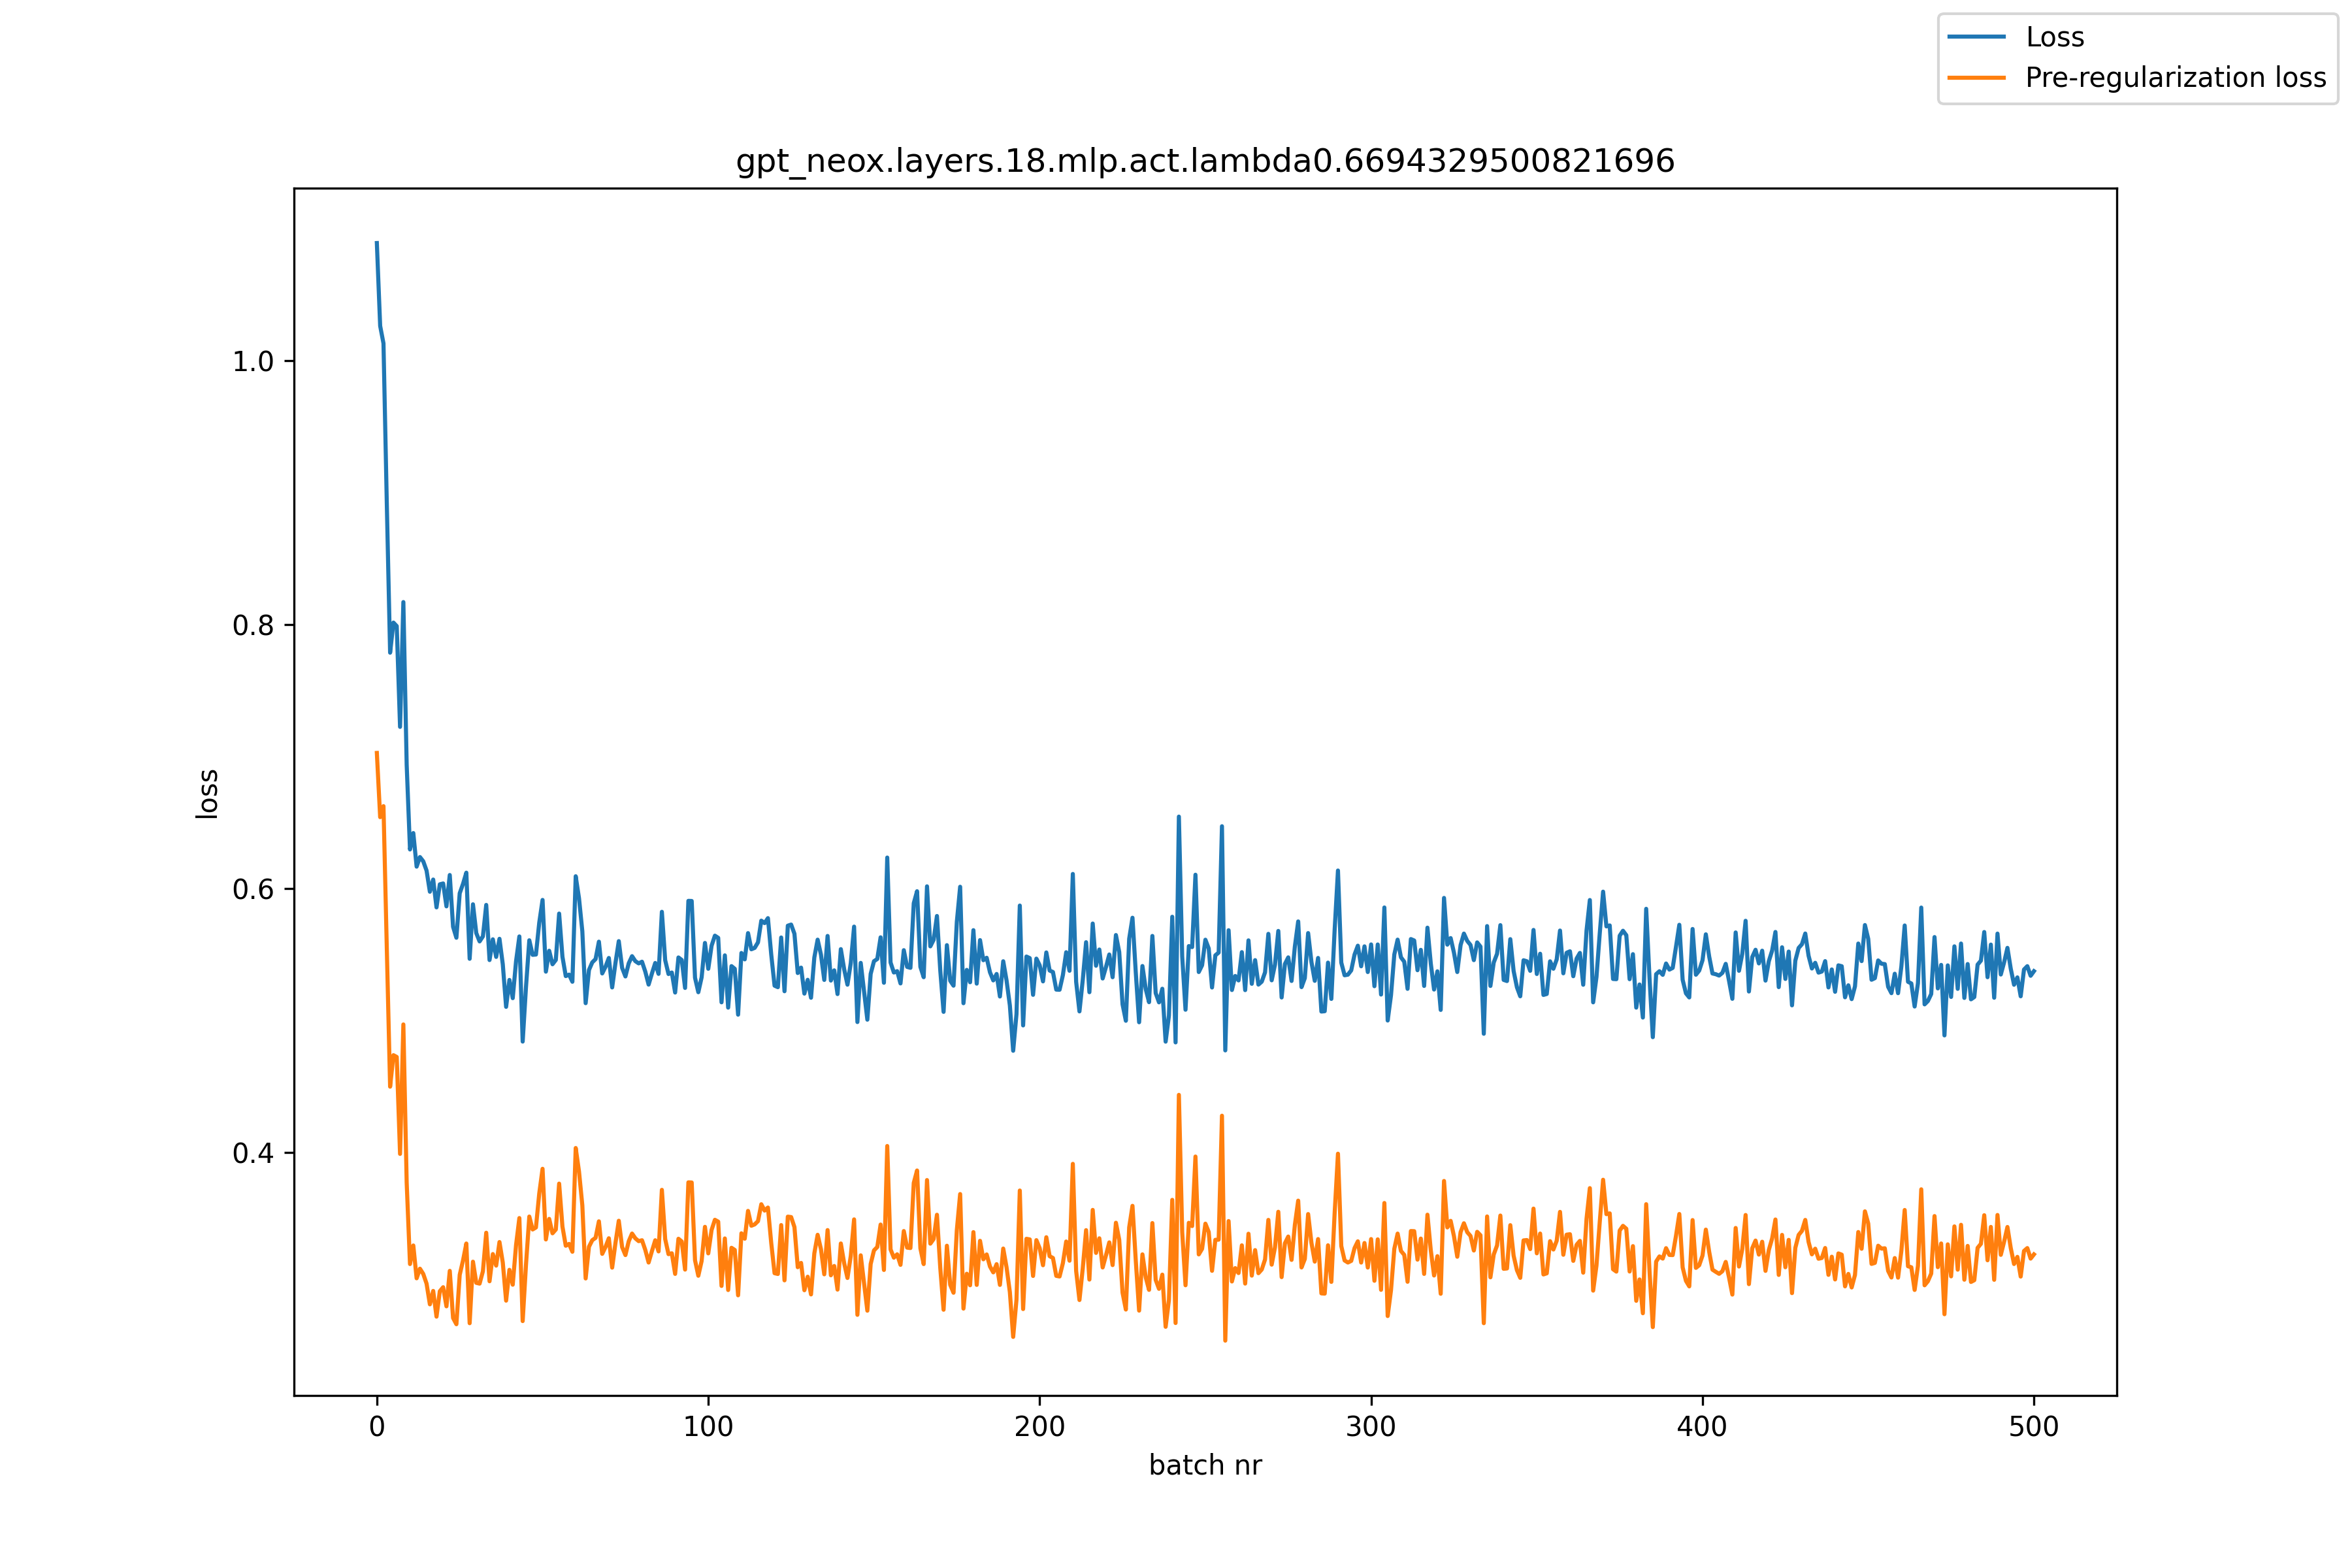

Values plotted in this chart, from the file beside it:
, loss, pre_reg_loss
0, 1.089, 0.7028
1, 1.027, 0.6541
2, 1.013, 0.6625
3, 0.892, 0.5548
4, 0.7788, 0.4498
5, 0.8016, 0.4737
6, 0.799, 0.4723
7, 0.7226, 0.3989
8, 0.8172, 0.497
9, 0.6938, 0.377
10, 0.6296, 0.3154
11, 0.6421, 0.3294
12, 0.6166, 0.3046
13, 0.6239, 0.3118
14, 0.6207, 0.3079
15, 0.6136, 0.3005
16, 0.5976, 0.2848
17, 0.6068, 0.295
18, 0.5857, 0.2755
19, 0.6032, 0.2948
20, 0.6039, 0.2978
21, 0.5865, 0.2833
22, 0.6103, 0.3102
23, 0.571, 0.2745
24, 0.5627, 0.2697
25, 0.5964, 0.3072
26, 0.6036, 0.3181
27, 0.612, 0.3309
28, 0.5468, 0.2705
29, 0.5881, 0.3171
30, 0.5663, 0.3011
31, 0.5599, 0.3005
32, 0.5638, 0.3099
33, 0.5876, 0.3391
34, 0.5458, 0.3023
35, 0.5615, 0.3229
36, 0.5482, 0.3142
37, 0.5619, 0.332
38, 0.5426, 0.3165
39, 0.5103, 0.2876
40, 0.5307, 0.311
41, 0.5169, 0.2997
42, 0.5449, 0.3297
43, 0.5637, 0.3502
44, 0.484, 0.2721
45, 0.5254, 0.3149
46, 0.5608, 0.3514
47, 0.5498, 0.3416
48, 0.55, 0.3431
49, 0.5741, 0.3688
50, 0.5914, 0.3876
51, 0.537, 0.334
52, 0.5529, 0.3496
53, 0.5426, 0.3387
54, 0.5459, 0.3416
55, 0.581, 0.3763
56, 0.5483, 0.3437
57, 0.5337, 0.3292
58, 0.5348, 0.3306
59, 0.5293, 0.3247
... 441 more rows
